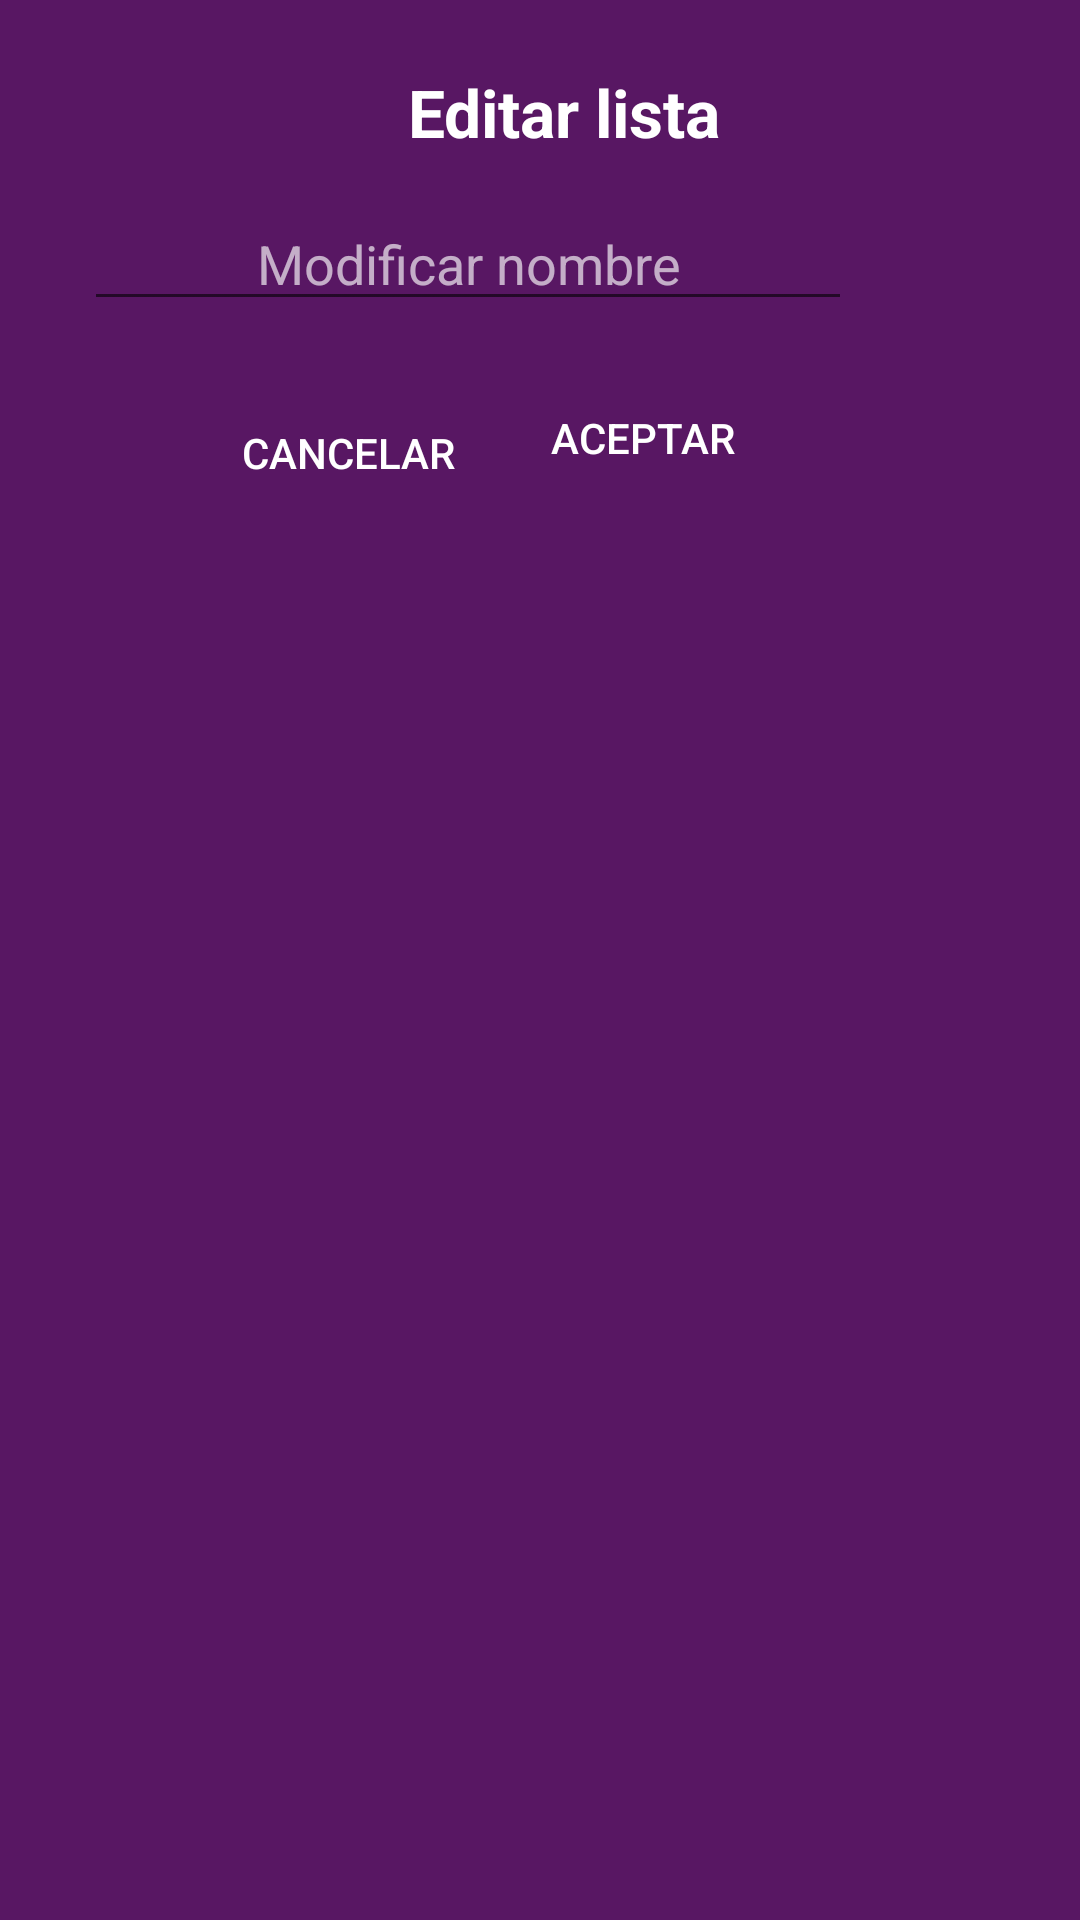

Write the Android layout XML for this screen, with the resource values it uses.
<!-- AndroidManifest.xml: application theme AppTheme -->
<!-- res/layout/dialog_nuevonombre.xml -->
<?xml version="1.0" encoding="utf-8"?>
<androidx.constraintlayout.widget.ConstraintLayout xmlns:android="http://schemas.android.com/apk/res/android"
    xmlns:app="http://schemas.android.com/apk/res-auto"
    xmlns:tools="http://schemas.android.com/tools"
    android:layout_width="300dp"
    android:layout_height="wrap_content"
    android:background="@color/colorAccent">

    <View
        android:id="@+id/divider5"
        android:layout_width="15dp"
        android:layout_height="175dp"
        android:layout_marginStart="1dp"
        android:layout_weight="1"
        android:background="@color/colorAccent"
        app:layout_constraintStart_toStartOf="parent"
        app:layout_constraintTop_toTopOf="parent" />

    <TextView
        android:id="@+id/textView5"
        android:layout_width="200dp"
        android:layout_height="43dp"
        android:layout_marginStart="42dp"
        android:layout_marginTop="16dp"
        android:layout_marginEnd="42dp"
        android:gravity="center"
        android:text="Editar lista"
        android:textColor="#FFFFFF"
        android:textSize="22sp"
        android:textStyle="bold"
        app:layout_constraintEnd_toEndOf="parent"
        app:layout_constraintStart_toEndOf="@+id/divider5"
        app:layout_constraintTop_toTopOf="parent" />

    <EditText
        android:id="@+id/newname"
        android:layout_width="256dp"
        android:layout_height="40dp"
        android:layout_marginStart="12dp"
        android:layout_marginTop="8dp"
        android:ems="10"
        android:gravity="center"
        android:hint="Modificar nombre"
        android:inputType="textPersonName"
        android:textColor="#D7FFFFFF"
        android:textColorHint="#A6FFFFFF"
        android:textSize="18sp"
        app:layout_constraintStart_toEndOf="@+id/divider5"
        app:layout_constraintTop_toBottomOf="@+id/textView5" />

    <Button
        android:id="@+id/aceptarnuevo"
        android:layout_width="wrap_content"
        android:layout_height="wrap_content"
        android:layout_marginStart="10dp"
        android:layout_marginTop="15dp"
        android:layout_weight="1"
        android:background="#00FFFFFF"
        android:text="Aceptar"
        android:textColor="@color/colorWhite"
        app:layout_constraintStart_toEndOf="@+id/cancelarnuevo"
        app:layout_constraintTop_toBottomOf="@+id/newname" />

    <Button
        android:id="@+id/cancelarnuevo"
        android:layout_width="wrap_content"
        android:layout_height="wrap_content"
        android:layout_marginStart="56dp"
        android:layout_marginTop="20dp"
        android:layout_weight="1"
        android:background="#00FFFFFF"
        android:text="Cancelar"
        android:textColor="@color/colorWhite"
        app:layout_constraintStart_toEndOf="@+id/divider5"
        app:layout_constraintTop_toBottomOf="@+id/newname" />
</androidx.constraintlayout.widget.ConstraintLayout>
<!-- resources referenced by this layout -->
<resources>
  <color name="colorAccent">#581763</color>
  <color name="colorWhite">#FFFFFF</color>
  <style name="AppTheme" parent="Theme.AppCompat.Light.DarkActionBar">
          
          <item name="colorPrimary">@color/colorPrimary</item>
          <item name="colorPrimaryDark">@color/colorPrimaryDark</item>
          <item name="colorAccent">@color/colorAccent</item>
      </style>
  <color name="colorPrimary">#3D3B3C</color>
  <color name="colorPrimaryDark">#000000</color>
</resources>
